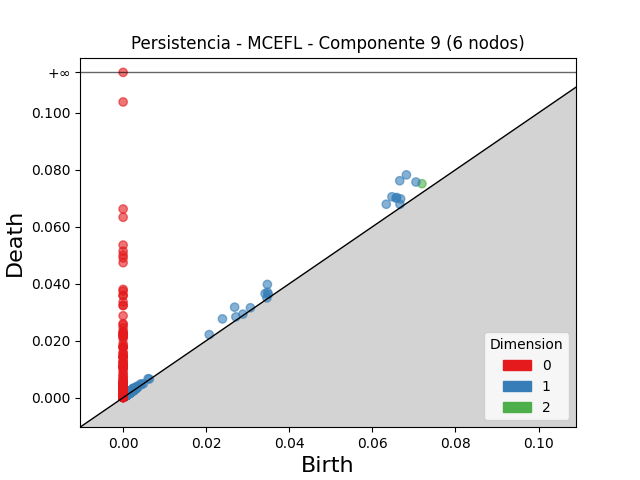

Values plotted in this chart, from the file beside it:
dimension, birth, death
2, 0.07193, 0.07512
2, 0.002229, 0.002308
2, 0.001783, 0.001833
2, 0.002446, 0.002495
2, 0.001711, 0.001758
2, 0.002895, 0.002941
2, 0.002797, 0.002841
2, 0.001867, 0.001905
2, 0.00197, 0.001997
2, 0.001666, 0.001693
2, 0.001501, 0.001511
2, 0.00324, 0.003246
2, 0.0009621, 0.0009676
2, 0.001801, 0.001806
2, 0.001014, 0.001018
1, 0.06819, 0.07821
1, 0.06658, 0.07616
1, 0.06471, 0.07053
1, 0.07049, 0.07571
1, 0.03472, 0.03975
1, 0.02684, 0.03176
1, 0.06334, 0.06791
1, 0.06567, 0.07007
1, 0.06589, 0.07027
1, 0.02391, 0.02765
1, 0.0668, 0.06978
1, 0.03417, 0.03653
1, 0.03476, 0.03698
1, 0.02073, 0.02213
1, 0.03496, 0.03627
1, 0.06664, 0.06789
1, 0.02715, 0.02835
1, 0.03064, 0.03155
1, 0.002356, 0.003229
1, 0.002435, 0.003228
1, 0.001588, 0.002362
1, 0.001479, 0.002146
1, 0.006012, 0.006646
1, 0.001728, 0.002349
1, 0.003324, 0.00394
1, 0.002675, 0.003278
1, 0.004209, 0.004804
1, 0.00157, 0.002152
1, 0.002796, 0.003366
1, 0.002199, 0.002757
1, 0.002355, 0.002908
1, 0.001434, 0.001986
1, 0.001092, 0.001638
1, 0.001852, 0.002348
1, 0.003443, 0.003936
1, 0.02883, 0.02932
1, 0.001859, 0.002331
1, 0.001565, 0.002032
1, 0.002585, 0.003037
1, 0.002164, 0.002612
1, 0.001603, 0.00203
1, 0.002246, 0.00267
1, 0.002242, 0.002666
1, 0.002208, 0.002624
1, 0.03461, 0.03502
... 1,681 more rows
